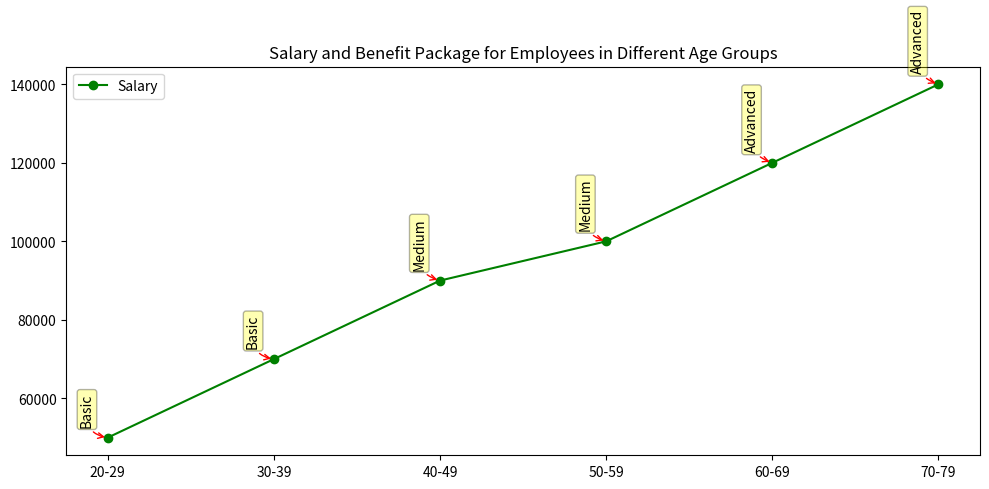

Python code for this plot: (Note: this script raises an exception after producing the figure.)

import matplotlib.pyplot as plt
import numpy as np

age = ['20-29','30-39','40-49','50-59','60-69','70-79']
salary = [50000,70000,90000,100000,120000,140000]
package = ['Basic','Basic','Medium','Medium','Advanced','Advanced']

plt.figure(figsize=(10,5))
plt.plot(age, salary, marker='o',color='green',label='Salary')
plt.xticks(np.arange(len(age)), age)
plt.title('Salary and Benefit Package for Employees in Different Age Groups')

for x,y in zip(age,salary):
    plt.annotate(package[age.index(x)], 
                 xy=(age.index(x),y),
                 xytext=(-20, 10),
                 textcoords='offset points',
                 fontsize=10,
                 rotation=90,
                 bbox=dict(boxstyle='round,pad=0.2', fc='yellow', alpha=0.3),
                 arrowprops=dict(arrowstyle='->', connectionstyle='arc3,rad=0.5',color='red'))

plt.legend(loc='upper left')
plt.tight_layout()
plt.savefig('line chart/png/552.png', dpi=300)
plt.clf()